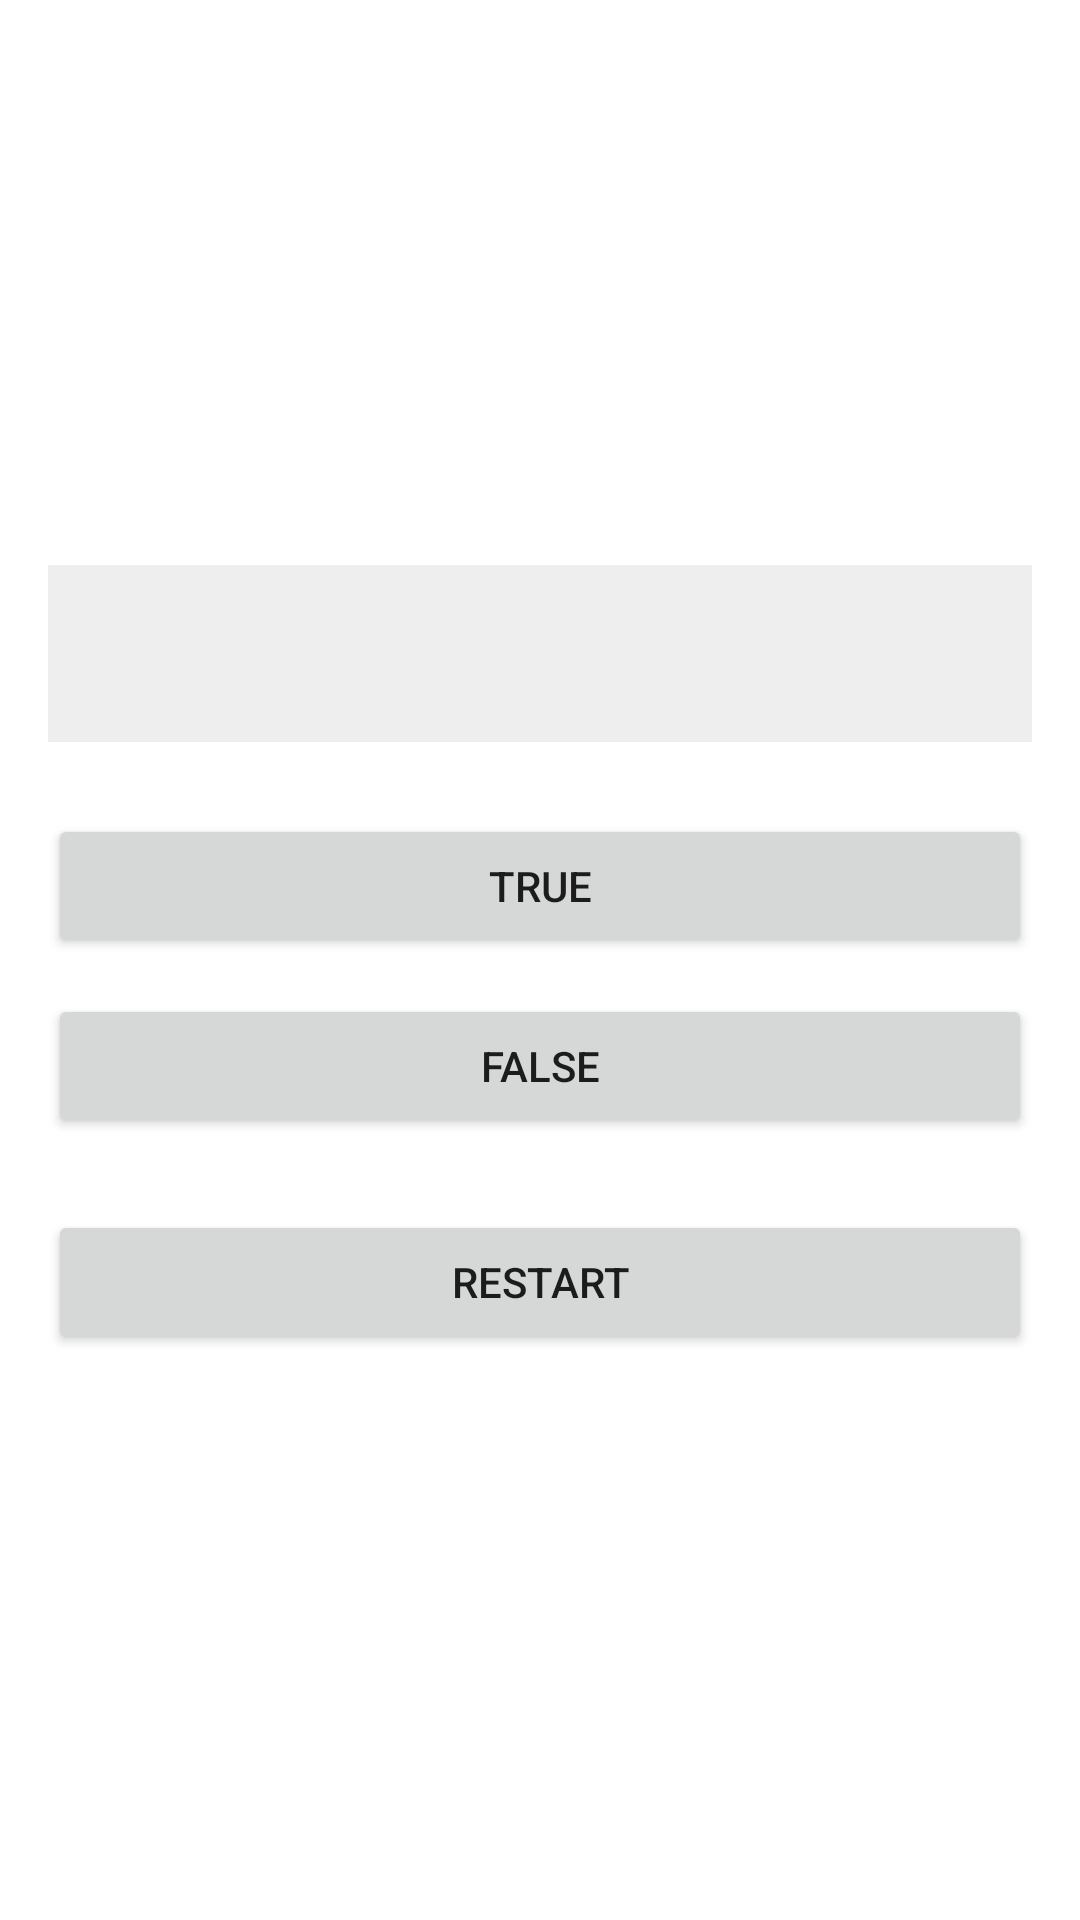

Write the Android layout XML for this screen, with the resource values it uses.
<!-- AndroidManifest.xml: application theme Theme.TechClub -->
<!-- res/layout/activity_true_false.xml -->
<LinearLayout xmlns:android="http://schemas.android.com/apk/res/android"
    android:layout_width="match_parent"
    android:layout_height="match_parent"
    android:orientation="vertical"
    android:gravity="center"
    android:padding="16dp">

    <TextView
        android:id="@+id/tvQuestion"
        android:layout_width="match_parent"
        android:layout_height="wrap_content"
        android:textSize="20sp"
        android:textStyle="bold"
        android:padding="16dp"
        android:background="#EEEEEE"
        android:layout_marginBottom="24dp"/>

    <Button
        android:id="@+id/btnTrue"
        android:layout_width="match_parent"
        android:layout_height="wrap_content"
        android:text="TRUE"
        android:layout_marginBottom="12dp"/>

    <Button
        android:id="@+id/btnFalse"
        android:layout_width="match_parent"
        android:layout_height="wrap_content"
        android:text="FALSE"/>

    <Button
        android:id="@+id/btnRestart"
        android:layout_width="match_parent"
        android:layout_height="wrap_content"
        android:text="Restart"
        android:layout_marginTop="24dp"/>
</LinearLayout>
<!-- resources referenced by this layout -->
<resources>
  <style name="Theme.TechClub" parent="Theme.MaterialComponents.DayNight.NoActionBar">
          
      </style>
</resources>
